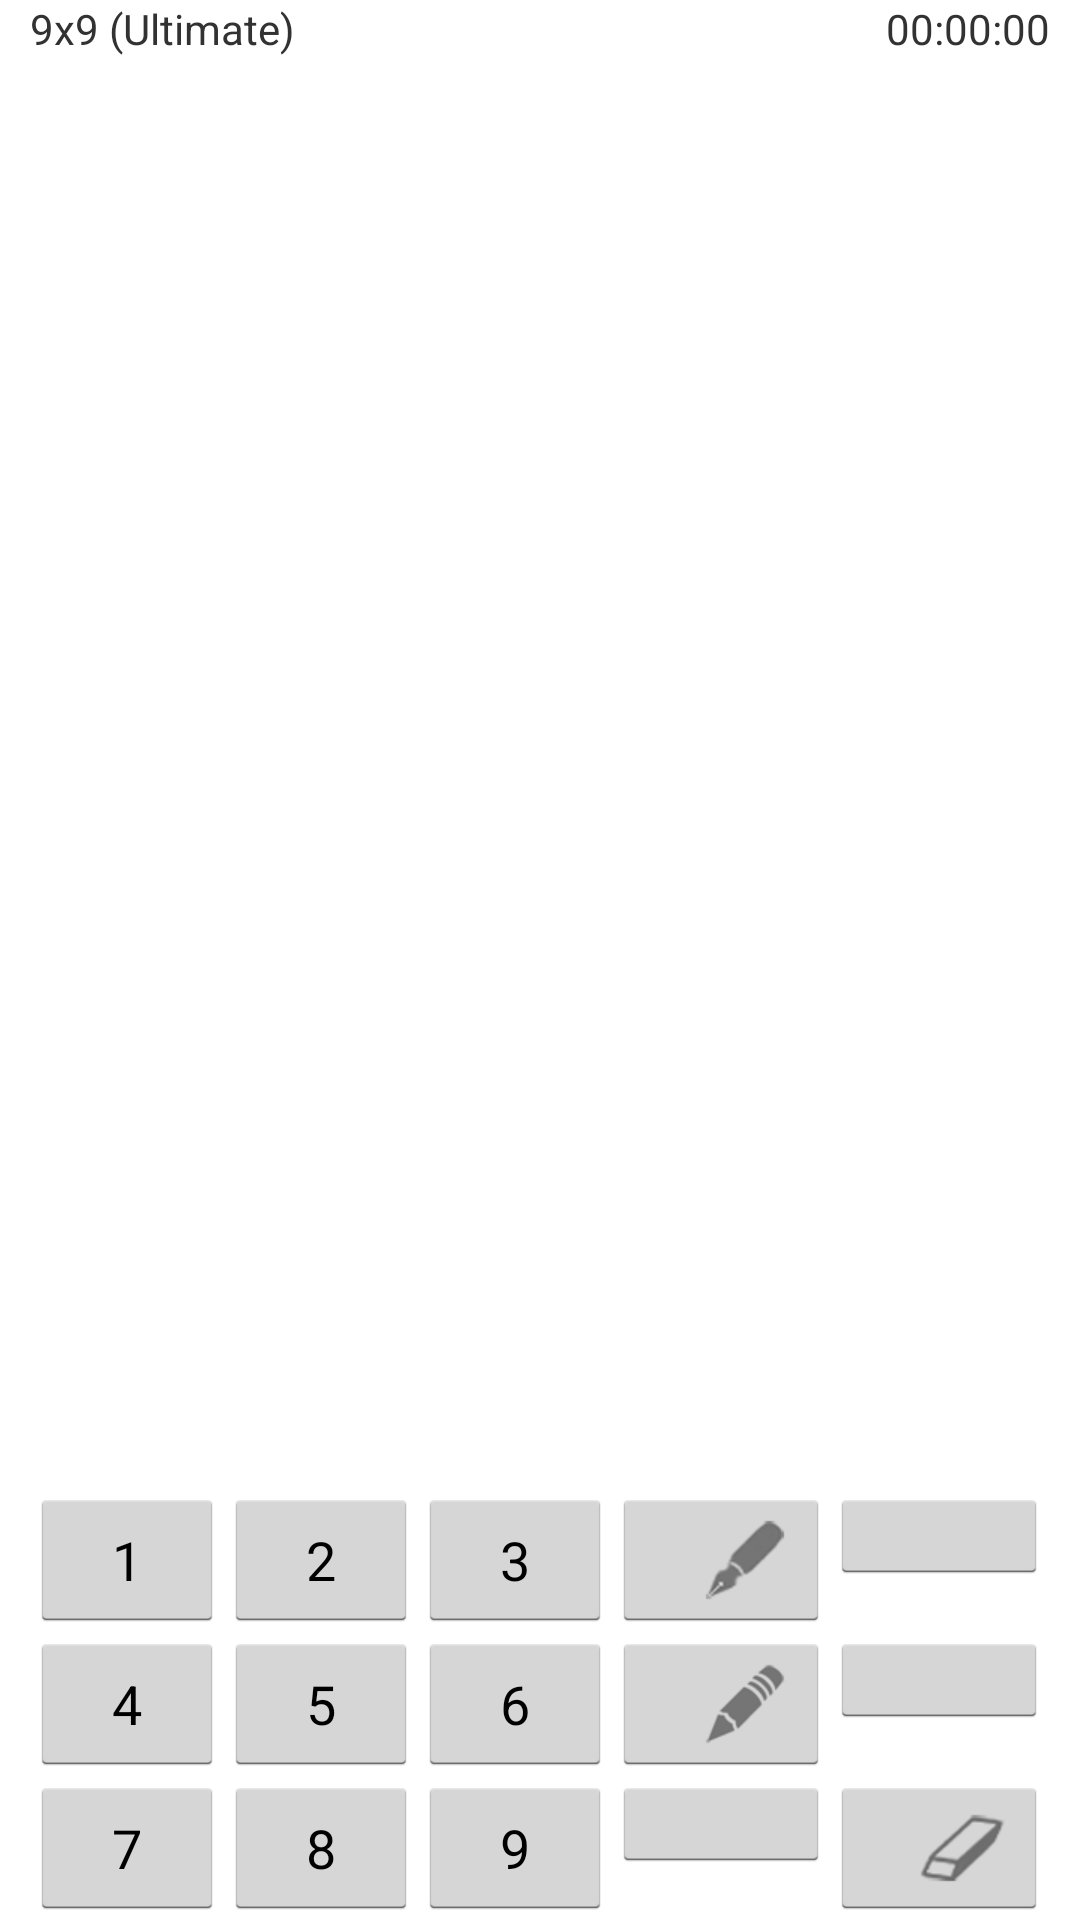

Produce the Android XML layout that renders to this screen, including the resource entries it uses.
<!-- AndroidManifest.xml: application theme android:Theme.Holo.Light.NoActionBar.Fullscreen -->
<!-- res/layout/activity_game.xml -->
<?xml version="1.0" encoding="utf-8"?>

<RelativeLayout xmlns:android="http://schemas.android.com/apk/res/android"
    xmlns:tools="http://schemas.android.com/tools"
    android:id="@+id/container"
    android:layout_width="fill_parent"
    android:layout_height="fill_parent"
    android:paddingLeft="10dp"
    android:paddingRight="10dp"
    tools:context=".GameActivity">
    
    <TextView android:id="@+id/puzzletitle"
              android:layout_width="wrap_content"
              android:layout_height="wrap_content"
              android:text="9x9 (Ultimate)"
			  android:layout_alignParentLeft="true"
        	  android:layout_toLeftOf="@+id/playtime" />
    <TextView android:id="@id/playtime"
              android:layout_width="wrap_content"
              android:layout_height="wrap_content"
              android:text="00:00:00"
			  android:layout_alignParentRight="true"/>
			  
    <GridView android:id="@+id/gamegrid"
	    	  android:layout_width="300dp" 
	    	  android:layout_height="300dp"
	    	  android:layout_below="@id/puzzletitle"
	    	  android:layout_centerVertical="true"/>
    
	<TableLayout xmlns:android="http://schemas.android.com/apk/res/android"
		android:layout_width="wrap_content"
		android:layout_height="wrap_content"
		android:layout_gravity="center"
		android:shrinkColumns="*"
		android:stretchColumns="*"
		android:orientation="horizontal"
		android:layout_alignParentBottom="true" >
		
	    <TableRow>
			<Button android:text="@string/number1"/>
			<Button android:text="@string/number2"/>
			<Button android:text="@string/number3"/>
			<ImageButton android:src="@drawable/button_pen" />
			<ImageButton android:src="@drawable/button_undo" />		
		</TableRow>
		
	    <TableRow>
			<Button android:text="@string/number4"/>
			<Button android:text="@string/number5"/>
			<Button android:text="@string/number6"/>
			<ImageButton android:src="@drawable/button_pencil" />
			<ImageButton android:src="@drawable/button_pencil_minus" />
		</TableRow>
		
	    <TableRow>
			<Button android:text="@string/number7"/>
			<Button android:text="@string/number8"/>
			<Button android:text="@string/number9"/>
			<ImageButton android:src="@drawable/button_hint" />
			<ImageButton android:src="@drawable/button_eraser" />
		</TableRow>
	</TableLayout>
</RelativeLayout>
<!-- resources referenced by this layout -->
<resources>
  <!-- drawable button_eraser: png bitmap (drawable-hdpi, 4009 bytes) -->
  <!-- drawable button_pen: png bitmap (drawable-hdpi, 3607 bytes) -->
  <!-- drawable button_pencil: png bitmap (drawable-xhdpi, 4261 bytes) -->
  <string name="number1">1</string>
  <string name="number2">2</string>
  <string name="number3">3</string>
  <string name="number4">4</string>
  <string name="number5">5</string>
  <string name="number6">6</string>
  <string name="number7">7</string>
  <string name="number8">8</string>
  <string name="number9">9</string>
</resources>
